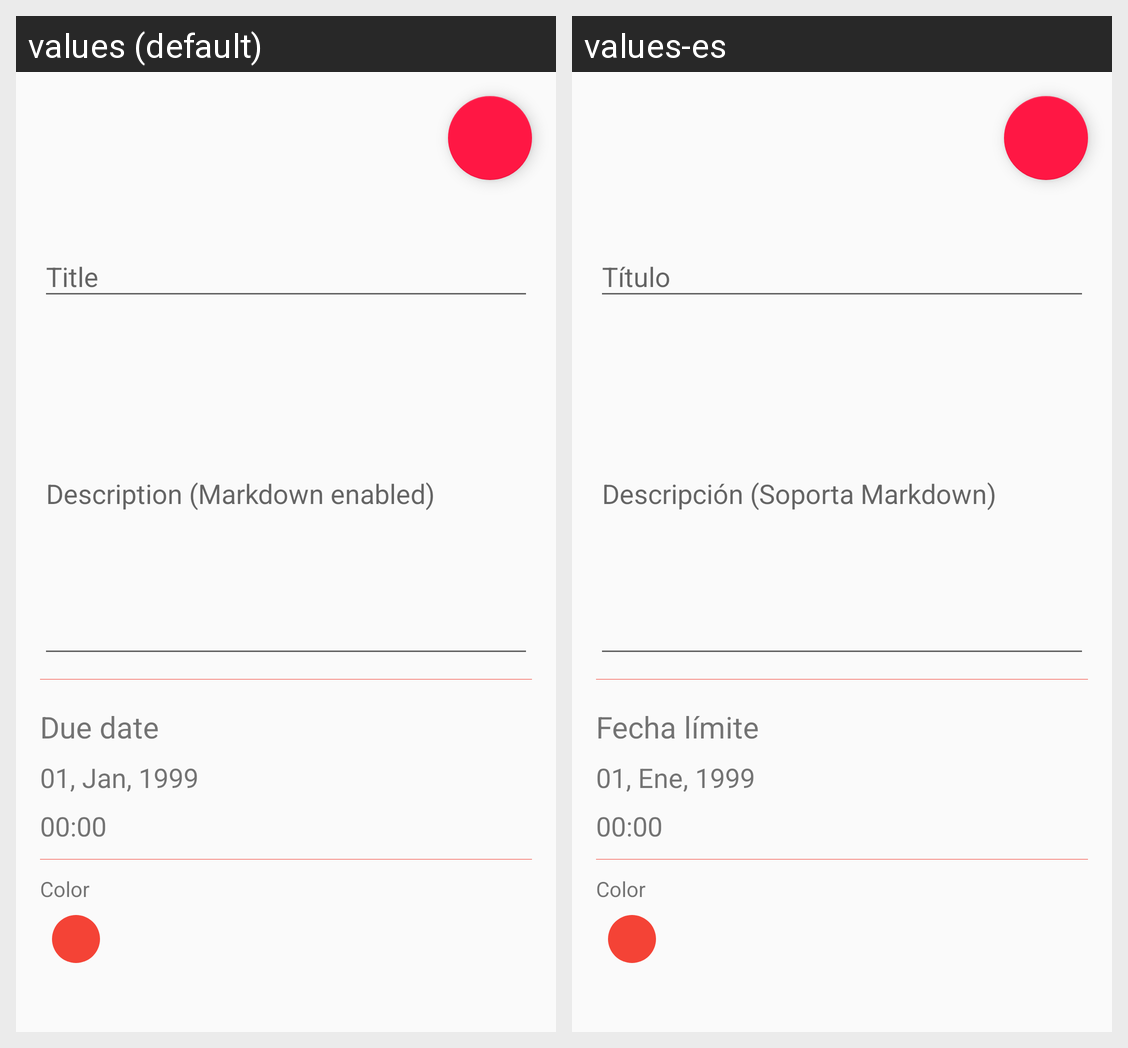

This grid shows one Android layout under two languages. Give, for every string resource on the screen, its name, the default text and each shown locale's text.
Android screen res/layout/dialog_create_task.xml rendered under 2 locales, left to right: values (default), values-es. Device: Nexus 5 (rendered at 1080×1920; each locale shown at half size, 540×960, under a caption strip naming it); theme AppTheme.
Strings drawn on this screen, with the default value and each locale's value (text and hints the layout hard-codes, and strings that could not be matched under every locale, appear in the picture but are not listed):

taskTitleHint
  values: Title
  values-es: Título

taskDescriptionHint
  values: Description (Markdown enabled)
  values-es: Descripción (Soporta Markdown)

dueDateTitle
  values: Due date
  values-es: Fecha límite

datePlaceholder
  values: 01, Jan, 1999
  values-es: 01, Ene, 1999

timePlaceholder
  values: 00:00
  values-es: 00:00  [not translated; the default value is used]

label_color
  values: Color
  values-es: Color
